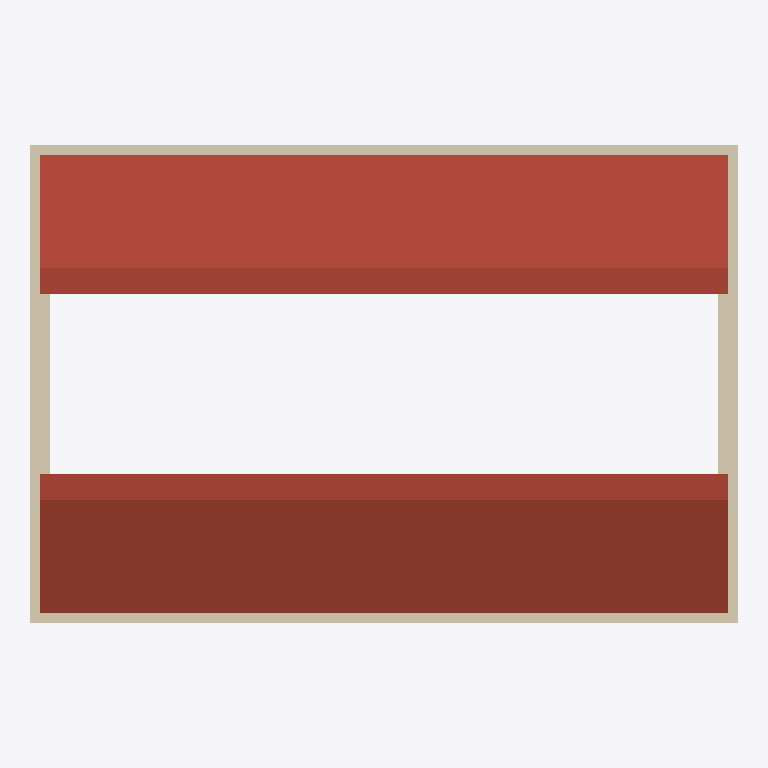
Plan cut of the same IFC building model at storey 'Roof' (level 6.00 m, cut at 7.40 m), seen from above with north up, elements coloured by IFC class: 4 walls (beige), 1 roof (red-brown). Cut surfaces are drawn darker.
Extent 12.4 m × 8.4 m × 8.9 m (x, y, z). Storeys (3): Ground Floor at 0.00 m; First Floor at 3.00 m; Roof at 6.00 m. Elements (81): 48 IfcBuildingElementProxy, 12 IfcWindow, 10 IfcWall, 4 IfcFurniture, 3 IfcDoor, 2 IfcSlab, 1 IfcRoof, 1 IfcStair.

HEADER;
FILE_DESCRIPTION(('ViewDefinition [ReferenceView_V1.2]','RevitIdentifiers [ContentGUID: 9691bf7a-3792-4877-a18f-9285ea3f9a3c, VersionGUID: ef93149c-7c00-43c5-b7ff-219c28c45b4c, NumberOfSaves: 1]'),'2;1');
FILE_NAME('rvt-holdout-2025.ifc','2026-11-02T22:31:32+05:30',(''),(''),'ODA SDAI 24.12','Autodesk Revit 25.5.10.17 (ENU) - IFC 25.5.10.17','');
FILE_SCHEMA(('IFC4'));
ENDSEC;
DATA;
#38=IFCPROJECT('2MaRzwDv98Tw6FaeKLm6NC',#18,'rvt-rs #408',$,$,'rvt-rs holdout model house (Revit 2025)','CC BY 4.0',(#33),#10640);
#57=IFCSITE('2MaRzwDv98Tw6FaeKLm6NE',#18,'Default',$,$,#56,$,$,.ELEMENT.,(42,21,31,401672),(-71,-3,-24,-345703),0.0,$,$);
#43=IFCBUILDING('2MaRzwDv98Tw6FaeKLm6ND',#18,'Two-storey house',$,$,#41,$,'Two-storey house',.ELEMENT.,$,$,#42);
#46=IFCBUILDINGSTOREY('2JF4e6axWHqu3u0C1FZlmi',#18,'Ground Floor',$,'Level:1/4" Head',#45,$,'Ground Floor',.ELEMENT.,0.0);
#50=IFCBUILDINGSTOREY('1ZGO8hrFCHqw0v0026FpFv',#18,'First Floor',$,'Level:1/4" Head',#49,$,'First Floor',.ELEMENT.,9.842519685039369);
#54=IFCBUILDINGSTOREY('3kcwSBTyH6GRKvYgjmD9UB',#18,'Roof',$,'Level:1/4" Head',#53,$,'Roof',.ELEMENT.,19.685039370078737);
#1483=IFCROOF('3kcwSBTyH6GRKvYgjmD9Jn',#18,'Basic Roof:Generic - 9":1235679',$,'Basic Roof:Generic - 9"',#1437,$,'1235679',.NOTDEFINED.);
#553=IFCWALL('3kcwSBTyH6GRKvYgjmD9U4',#18,'Basic Wall:Exterior - Brick on Mtl. Stud:1235370',$,'Basic Wall:Exterior - Brick on Mtl. Stud',#502,#506,'1235370',.NOTDEFINED.);
#691=IFCWALL('3kcwSBTyH6GRKvYgjmD9U2',#18,'Basic Wall:Exterior - Brick on Mtl. Stud:1235372',$,'Basic Wall:Exterior - Brick on Mtl. Stud',#640,#644,'1235372',.NOTDEFINED.);
#622=IFCWALL('3kcwSBTyH6GRKvYgjmD9U5',#18,'Basic Wall:Exterior - Brick on Mtl. Stud:1235371',$,'Basic Wall:Exterior - Brick on Mtl. Stud',#571,#575,'1235371',.NOTDEFINED.);
#760=IFCWALL('3kcwSBTyH6GRKvYgjmD9U3',#18,'Basic Wall:Exterior - Brick on Mtl. Stud:1235373',$,'Basic Wall:Exterior - Brick on Mtl. Stud',#709,#713,'1235373',.NOTDEFINED.);
ENDSEC;
